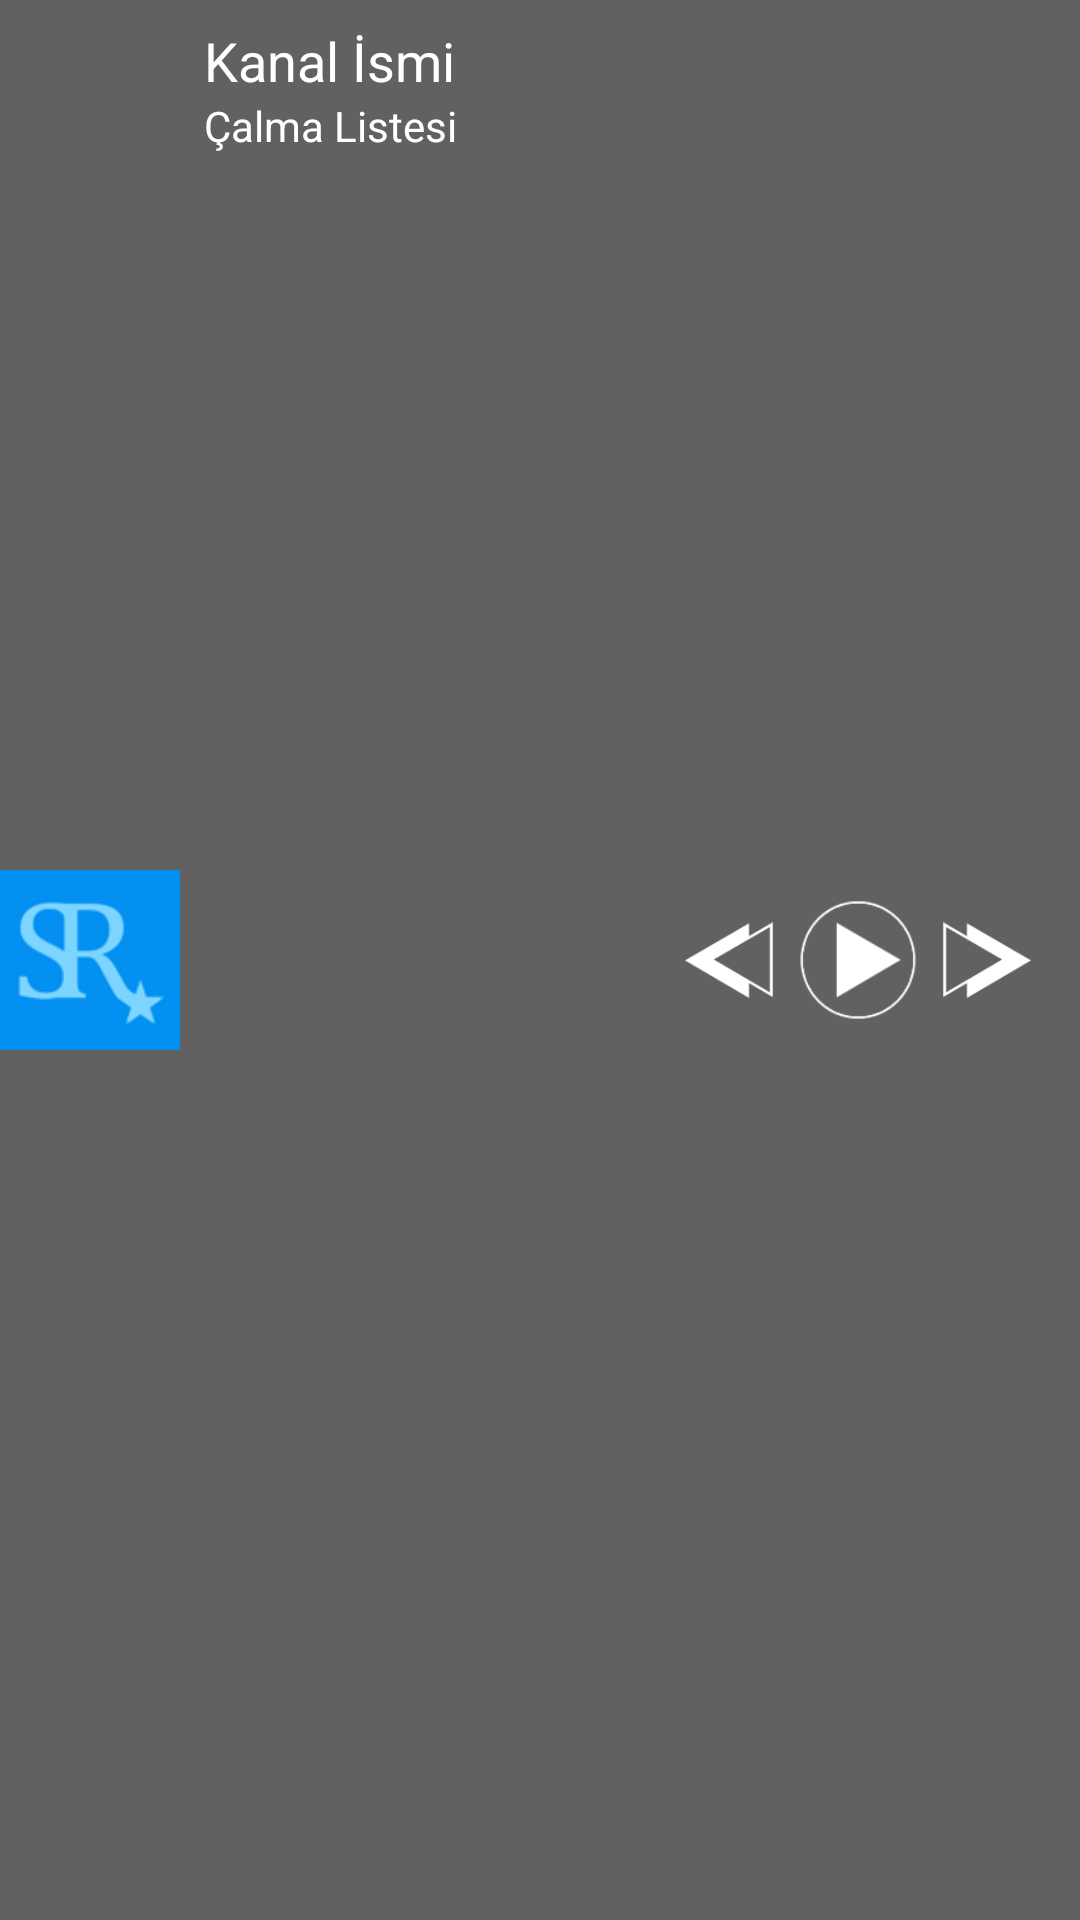

This screen was rendered from an Android layout file. Write that file and the resources it references.
<!-- AndroidManifest.xml: application theme MaterialTheme -->
<!-- res/layout/notification_layout.xml -->
<?xml version="1.0" encoding="utf-8"?>
<LinearLayout xmlns:android="http://schemas.android.com/apk/res/android"
    android:layout_width="match_parent"
    android:layout_height="wrap_content"
    android:background="@color/colorPrimary"
    android:orientation="horizontal">

    <ImageView
        android:id="@+id/imageView_notification_chnlogo"
        android:layout_width="60dp"
        android:layout_height="match_parent"
        android:src="@drawable/default_simge"
        android:contentDescription="@string/text_channel_name" />

    <LinearLayout
        android:layout_width="0dp"
        android:layout_height="wrap_content"
        android:layout_weight="1"
        android:orientation="vertical">

        <TextView
            android:id="@+id/imageView_notification_chnName"
            android:layout_width="wrap_content"
            android:layout_height="wrap_content"
            android:layout_marginStart="8dp"
            android:layout_marginLeft="8dp"
            android:layout_marginTop="8dp"
            android:layout_marginEnd="8dp"
            android:layout_marginRight="8dp"
            android:text="@string/text_channel_name"
            android:textColor="@color/colorTextPrimary"
            android:textSize="18sp"/>

        <TextView
            android:id="@+id/imageView_notification_playlistName"
            android:layout_width="wrap_content"
            android:layout_height="wrap_content"
            android:layout_marginStart="8dp"
            android:layout_marginLeft="8dp"
            android:layout_marginEnd="8dp"
            android:layout_marginRight="8dp"
            android:layout_marginBottom="8dp"
            android:text="@string/text_playlist_name"
            android:textColor="@color/colorTextPrimary" />
    </LinearLayout>

    <ImageView
        android:id="@+id/imageView_notification_previous"
        android:layout_width="30dp"
        android:layout_height="30dp"
        android:layout_marginStart="16dp"
        android:layout_marginLeft="16dp"
        android:layout_marginTop="8dp"
        android:layout_marginEnd="8dp"
        android:layout_marginRight="8dp"
        android:layout_marginBottom="8dp"
        android:layout_gravity="center"
        android:src="@drawable/button_previous_sc"
        android:contentDescription="@string/text_previous" />

    <ImageView
        android:id="@+id/imageView_notification_play"
        android:layout_width="40dp"
        android:layout_height="40dp"
        android:layout_gravity="center"
        android:layout_marginEnd="8dp"
        android:layout_marginRight="8dp"
        android:src="@drawable/button_play"
        android:clickable="true"
        android:focusable="true"
        android:contentDescription="@string/text_play" />

    <ImageView
        android:id="@+id/imageView_notification_next"
        android:layout_width="30dp"
        android:layout_height="30dp"
        android:layout_marginTop="8dp"
        android:layout_marginEnd="16dp"
        android:layout_marginRight="16dp"
        android:layout_marginBottom="8dp"
        android:clickable="true"
        android:focusable="true"
        android:layout_gravity="center"
        android:src="@drawable/button_next_sc"
        android:contentDescription="@string/text_next" />

</LinearLayout>
<!-- resources referenced by this layout -->
<resources>
  <color name="colorPrimary">#616161</color>
  <color name="colorTextPrimary">#ffffff</color>
  <!-- drawable button_next_sc (drawable) -->
  <?xml version="1.0" encoding="utf-8"?>
  
  <selector xmlns:android="http://schemas.android.com/apk/res/android">
      <item android:drawable="@drawable/button_next_pressed"
          android:state_pressed="true" />
      <item android:drawable="@drawable/button_next" />
  </selector>
  <!-- drawable button_play: png bitmap (drawable, 10171 bytes) -->
  <!-- drawable button_previous_sc (drawable) -->
  <?xml version="1.0" encoding="utf-8"?>
  
  <selector xmlns:android="http://schemas.android.com/apk/res/android">
      <item android:drawable="@drawable/button_previous_pressed"
          android:state_pressed="true" />
      <item android:drawable="@drawable/button_previous" />
  </selector>
  <!-- drawable default_simge: png bitmap (drawable, 6342 bytes) -->
  <string name="text_channel_name">Kanal İsmi</string>
  <string name="text_next">Sonraki</string>
  <string name="text_play">Oynat</string>
  <string name="text_playlist_name">Çalma Listesi</string>
  <string name="text_previous">Önceki</string>
  <style name="MaterialTheme" parent="AppTheme" />
  <!-- drawable button_next_pressed: png bitmap (drawable, 5957 bytes) -->
  <!-- drawable button_next: png bitmap (drawable, 5205 bytes) -->
  <!-- drawable button_previous_pressed: png bitmap (drawable, 5954 bytes) -->
  <!-- drawable button_previous: png bitmap (drawable, 5751 bytes) -->
  <style name="AppTheme" parent="Theme.AppCompat.Light.NoActionBar">
          
          <item name="colorPrimary">@color/colorPrimary</item>
          <item name="colorPrimaryDark">@color/colorPrimaryDark</item>
          <item name="colorAccent">@color/colorAccent</item>
  
          <item name="colorButtonNormal">@color/colorButtonNormal</item>
          <item name="colorControlHighlight">@color/colorButtonHighlight</item>
          <item name="colorControlActivated">@color/colorControlActivated</item>
  
          <item name="android:windowBackground">@color/colorWindowBackground</item>
          <item name="android:textColorPrimary">@color/colorTextPrimary</item>
  
          <item name="actionMenuTextColor">@color/colorTextPrimary</item>
      </style>
  <color name="colorPrimaryDark">#373737</color>
  <color name="colorAccent">#00BCD4</color>
  <color name="colorButtonNormal">#5e92f3</color>
  <color name="colorButtonHighlight">#5e92f3</color>
  <color name="colorControlActivated">#5e92f3</color>
  <color name="colorWindowBackground">#616161</color>
</resources>
